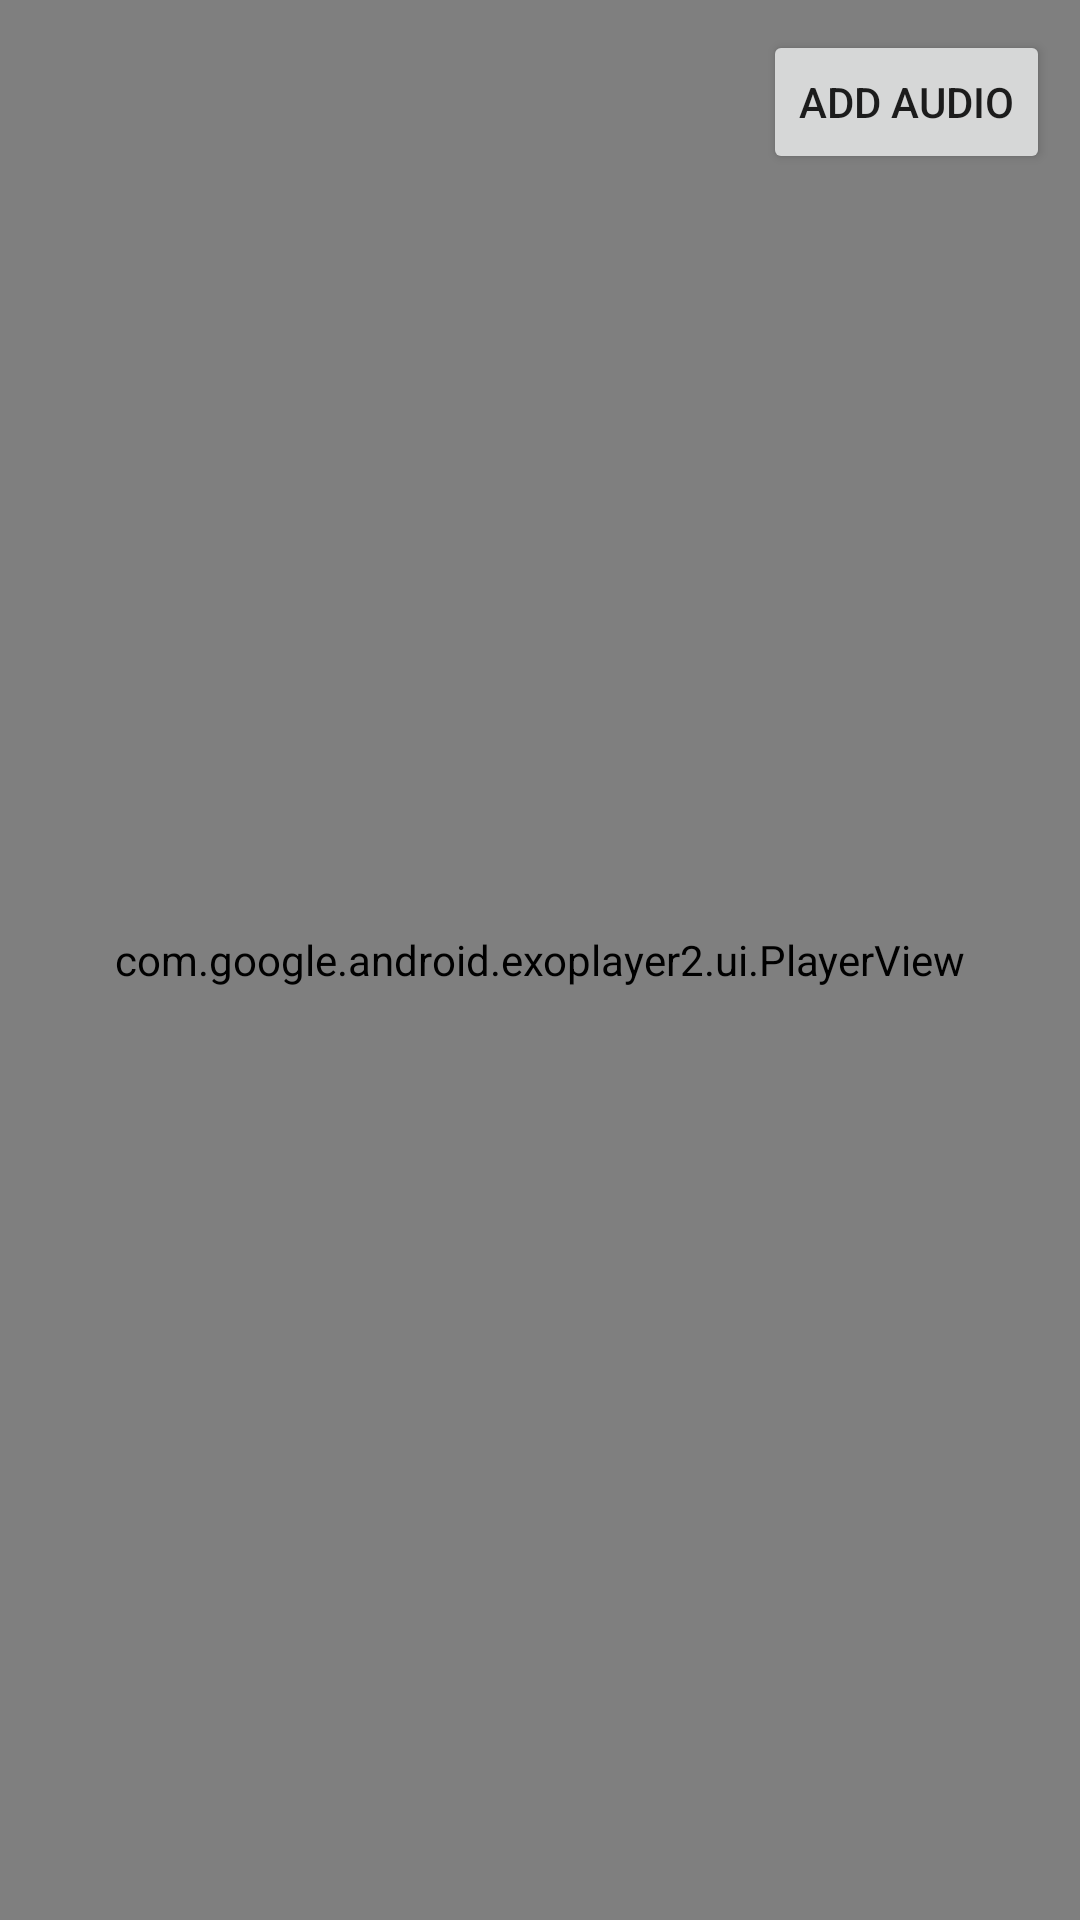

This screen was rendered from an Android layout file. Write that file and the resources it references.
<!-- AndroidManifest.xml: application theme Theme.MitronAssignment -->
<!-- res/layout/activity_video.xml -->
<?xml version="1.0" encoding="utf-8"?>
<RelativeLayout
    xmlns:android="http://schemas.android.com/apk/res/android"
    xmlns:app="http://schemas.android.com/apk/res-auto"
    xmlns:tools="http://schemas.android.com/tools"
    android:layout_width="match_parent"
    android:layout_height="match_parent"
    tools:context=".VideoActivity">

    <com.google.android.exoplayer2.ui.PlayerView
        android:id="@+id/videoFullScreenPlayer"
        android:layout_width="match_parent"
        android:layout_height="match_parent"
        android:background="#A6000000"
        app:use_controller="false"
        app:repeat_toggle_modes="none"
        app:show_timeout="45000"
        app:surface_type="texture_view" />

    <ProgressBar
        android:id="@+id/spinnerVideoDetails"
        android:layout_width="wrap_content"
        android:layout_height="wrap_content"
        android:layout_centerInParent="true"
        android:layout_marginStart="8dp"
        android:layout_marginTop="8dp"
        android:layout_marginEnd="8dp"
        android:layout_marginBottom="8dp"
        android:indeterminate="true"
        android:visibility="gone" />

    <Button
        android:layout_width="wrap_content"
        android:layout_height="wrap_content"
        android:id="@+id/select_audio"
        android:text="@string/add_audio"
        android:layout_alignParentEnd="true"
        android:layout_alignParentTop="true"
        android:layout_margin="10dp"/>

</RelativeLayout>
<!-- resources referenced by this layout -->
<resources>
  <string name="add_audio">Add Audio</string>
  <style name="Theme.MitronAssignment" parent="Theme.MaterialComponents.DayNight.DarkActionBar">
          
          <item name="colorPrimary">@color/purple_500</item>
          <item name="colorPrimaryVariant">@color/purple_700</item>
          <item name="colorOnPrimary">@color/white</item>
          
          <item name="colorSecondary">@color/teal_200</item>
          <item name="colorSecondaryVariant">@color/teal_700</item>
          <item name="colorOnSecondary">@color/black</item>
          
          <item name="android:statusBarColor" tools:targetApi="l">?attr/colorPrimaryVariant</item>
          
      </style>
  <color name="purple_500">#FF6200EE</color>
  <color name="purple_700">#FF3700B3</color>
  <color name="white">#FFFFFFFF</color>
  <color name="teal_200">#FF03DAC5</color>
  <color name="teal_700">#FF018786</color>
  <color name="black">#FF000000</color>
</resources>
